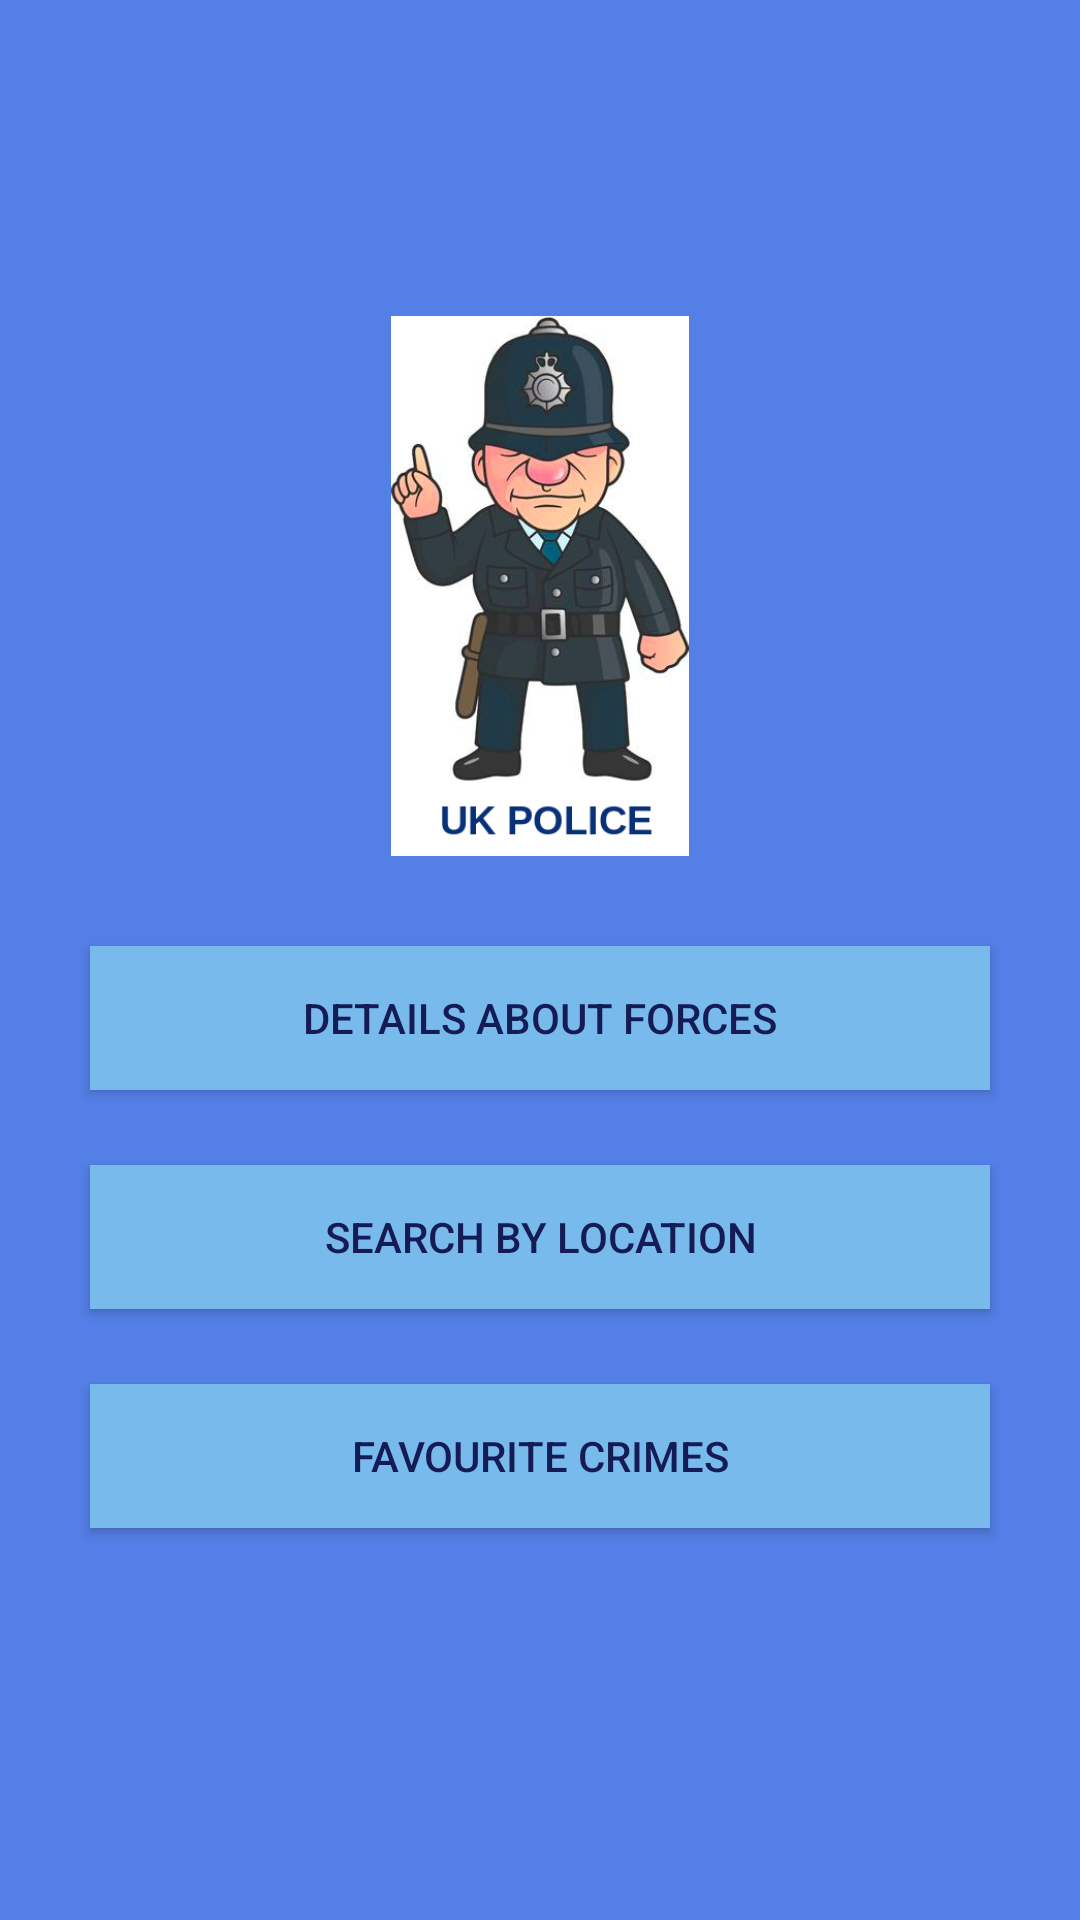

Layout XML and referenced resources for this Android screen:
<!-- AndroidManifest.xml: application theme AppTheme -->
<!-- res/layout/activity_start.xml -->
<?xml version="1.0" encoding="utf-8"?>
<LinearLayout xmlns:android="http://schemas.android.com/apk/res/android"
    xmlns:app="http://schemas.android.com/apk/res-auto"
    xmlns:tools="http://schemas.android.com/tools"
    android:layout_width="match_parent"
    android:layout_height="match_parent"
    android:orientation="vertical"
    tools:context=".StartActivity"
    android:gravity="center"
    android:background="#547FE6"
    >

    <ImageView
        android:layout_width="150dp"
        android:layout_height="180dp"
        android:layout_marginBottom="30sp"
        android:src="@drawable/ukpol"
        />
    <Button
        android:layout_width="match_parent"
        android:layout_height="wrap_content"
        android:text="Details about forces"
        android:layout_marginStart="30sp"
        android:layout_marginEnd="30sp"
        android:layout_marginBottom="25sp"
        android:id="@+id/depinfo"
        android:onClick="depinfo"
        android:background="#79BAEC"
        android:textColor="#151B54"
        />
    <Button
        android:layout_width="match_parent"
        android:layout_height="wrap_content"
        android:text="Search by location"
        android:layout_marginStart="30sp"
        android:layout_marginEnd="30sp"
        android:layout_marginBottom="25sp"
        android:id="@+id/searchloc"
        android:onClick="searchloc"
        android:background="#79BAEC"
        android:textColor="#151B54"
        />
    <Button
        android:layout_width="match_parent"
        android:layout_height="wrap_content"
        android:text="Favourite Crimes"
        android:layout_marginStart="30sp"
        android:layout_marginEnd="30sp"
        android:layout_marginBottom="25sp"
        android:id="@+id/fav"
        android:background="#79BAEC"
        android:onClick="fav"
        android:textColor="#151B54"
        />

</LinearLayout>
<!-- resources referenced by this layout -->
<resources>
  <!-- drawable ukpol: png bitmap (drawable, 143940 bytes) -->
  <style name="AppTheme" parent="Theme.AppCompat.Light.DarkActionBar">
          
          <item name="colorPrimary">@color/colorPrimary</item>
          <item name="colorPrimaryDark">@color/colorPrimaryDark</item>
          <item name="colorAccent">@color/colorAccent</item>
          <item name="coordinatorLayoutStyle">@style/Widget.Support.CoordinatorLayout</item>
      </style>
  <!-- not gathered from this repository: default colours our renderer supplied (Android Studio template values) -->
  <color name="colorPrimary">#FF6200EE</color>
  <color name="colorPrimaryDark">#FF3700B3</color>
  <color name="colorAccent">#FF03DAC5</color>
</resources>
